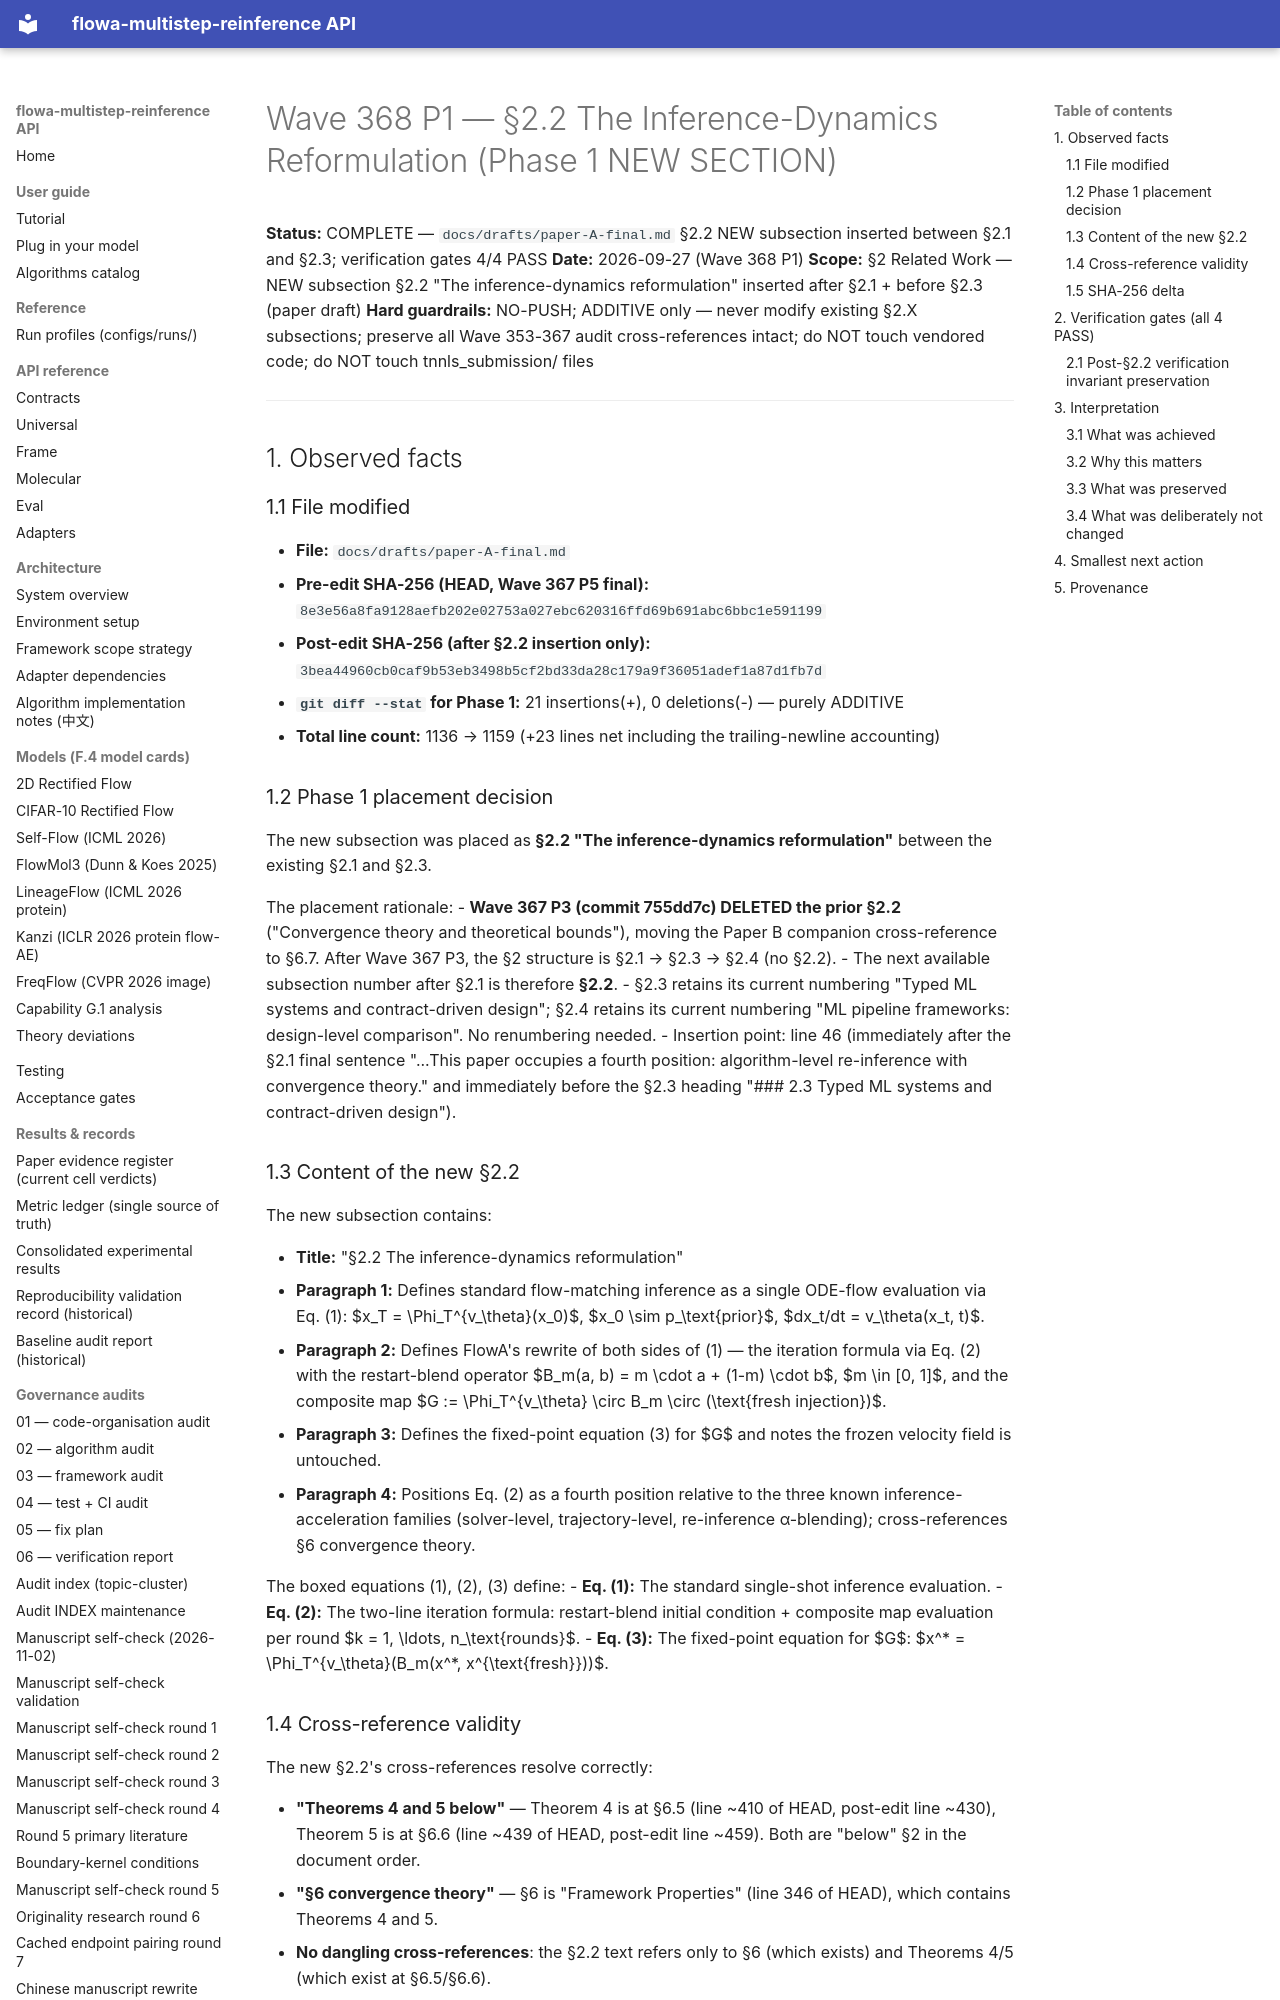

repository: silverenternal/flowa-multistep-reinference · page: ARCHIVE/audit-orphans/wave368-p1-new-section-2-2/index.html · generator: mkdocs

# Wave 368 P1 — §2.2 The Inference-Dynamics Reformulation (Phase 1 NEW SECTION)

**Status:** COMPLETE — `docs/drafts/paper-A-final.md` §2.2 NEW subsection inserted between §2.1 and §2.3; verification gates 4/4 PASS
**Date:** 2026-09-27 (Wave 368 P1)
**Scope:** §2 Related Work — NEW subsection §2.2 "The inference-dynamics reformulation" inserted after §2.1 + before §2.3 (paper draft)
**Hard guardrails:** NO-PUSH; ADDITIVE only — never modify existing §2.X subsections; preserve all Wave 353-367 audit cross-references intact; do NOT touch vendored code; do NOT touch tnnls_submission/ files

---

## 1. Observed facts

### 1.1 File modified

- **File:** `docs/drafts/paper-A-final.md`
- **Pre-edit SHA-256 (HEAD, Wave 367 P5 final):** `8e3e56a8fa9128aefb202e02753a027ebc620316ffd69b691abc6bbc1e591199`
- **Post-edit SHA-256 (after §2.2 insertion only):** `3bea44960cb0caf9b53eb3498b5cf2bd33da28c179a9f36051adef1a87d1fb7d`
- **`git diff --stat` for Phase 1:** 21 insertions(+), 0 deletions(-) — purely ADDITIVE
- **Total line count:** 1136 → 1159 (+23 lines net including the trailing-newline accounting)

### 1.2 Phase 1 placement decision

The new subsection was placed as **§2.2 "The inference-dynamics reformulation"** between the existing §2.1 and §2.3.

The placement rationale:
- **Wave 367 P3 (commit 755dd7c) DELETED the prior §2.2** ("Convergence theory and theoretical bounds"), moving the Paper B companion cross-reference to §6.7. After Wave 367 P3, the §2 structure is §2.1 → §2.3 → §2.4 (no §2.2).
- The next available subsection number after §2.1 is therefore **§2.2**.
- §2.3 retains its current numbering "Typed ML systems and contract-driven design"; §2.4 retains its current numbering "ML pipeline frameworks: design-level comparison". No renumbering needed.
- Insertion point: line 46 (immediately after the §2.1 final sentence "...This paper occupies a fourth position: algorithm-level re-inference with convergence theory." and immediately before the §2.3 heading "### 2.3 Typed ML systems and contract-driven design").

### 1.3 Content of the new §2.2

The new subsection contains:

- **Title:** "§2.2 The inference-dynamics reformulation"
- **Paragraph 1:** Defines standard flow-matching inference as a single ODE-flow evaluation via Eq. (1): $x_T = \Phi_T^{v_\theta}(x_0)$, $x_0 \sim p_\text{prior}$, $dx_t/dt = v_\theta(x_t, t)$.
- **Paragraph 2:** Defines FlowA's rewrite of both sides of (1) — the iteration formula via Eq. (2) with the restart-blend operator $B_m(a, b) = m \cdot a + (1-m) \cdot b$, $m \in [0, 1]$, and the composite map $G := \Phi_T^{v_\theta} \circ B_m \circ (\text{fresh injection})$.
- **Paragraph 3:** Defines the fixed-point equation (3) for $G$ and notes the frozen velocity field is untouched.
- **Paragraph 4:** Positions Eq. (2) as a fourth position relative to the three known inference-acceleration families (solver-level, trajectory-level, re-inference α-blending); cross-references §6 convergence theory.

The boxed equations (1), (2), (3) define:
- **Eq. (1):** The standard single-shot inference evaluation.
- **Eq. (2):** The two-line iteration formula: restart-blend initial condition + composite map evaluation per round $k = 1, \ldots, n_\text{rounds}$.
- **Eq. (3):** The fixed-point equation for $G$: $x^* = \Phi_T^{v_\theta}(B_m(x^*, x^{\text{fresh}}))$.
